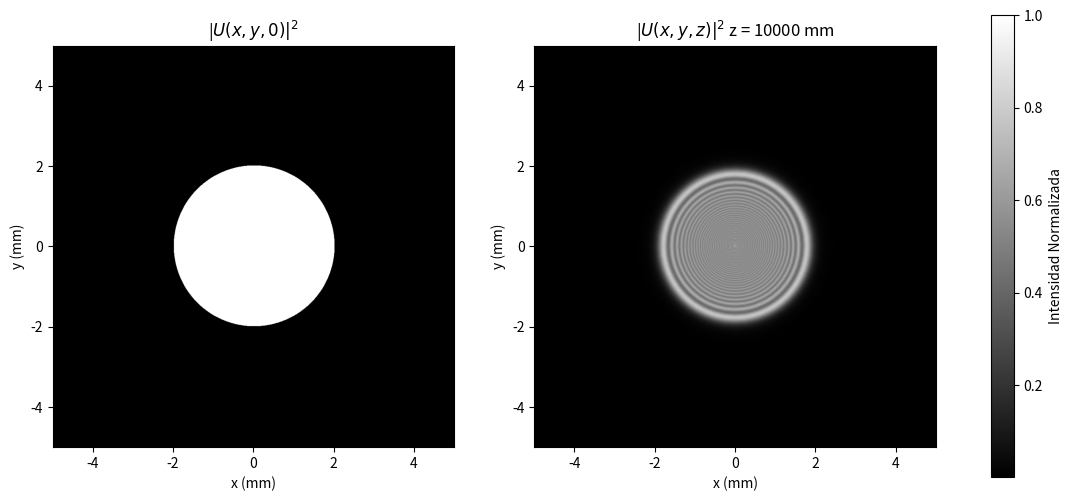

Here is the Python script that generated this plot:
#Punto_01

import numpy as np
import matplotlib.pyplot as plt

#Metodo Espectro Angular

# ---------- Parámetros ----------
r0 = 2 # mm
z = 10000 # mm
lam_nm = 650         # longitud de onda en nanómetros
lam_mm = lam_nm * 1e-6   # conversión a milímetros

#-----Muestreo Horizontal-------
Nx = 1024        # número de muestras por eje (es mejor utilizar un numero mayor de muestras para mejorar el muestreo)
Lx = 10        # tamaño físico de la ventana (mm)
dx = Lx / Nx    # paso espacial Δ
dfx = 1 / Lx    # paso en frecuencia Δf

#-----Muestreo Vertical-------
Ny = 1024        # número de muestras por eje (es mejor utilizar un numero mayor de muestras para mejorar el muestreo)
Ly = 10         # tamaño físico de la ventana (mm)
dy = Ly / Ny    # paso espacial Δ
dfy = 1 / Ly    # paso en frecuencia Δf

# ---------- Coordenadas espaciales ----------
n = np.arange(Nx) - Nx//2 # Contadores
m = np.arange(Ny) - Ny//2
x = n * dx                # x = Δx * n
y = m * dx                # y = Δy * m
X, Y = np.meshgrid(x, y)

# ---------- Coordenadas de frecuencia ----------
p = np.arange(Nx) - Nx//2 #Contadores
q = np.arange(Ny) - Ny//2
fx = p * dfx               # fx = Δfx * p   
fy = q * dfy               # fy = Δfy * q
FX, FY = np.meshgrid(fx, fy)

# ---------- Campo inicial U(x,y,0) ----------
# Abertura circular de radio r0 (amplitud 1 dentro)
aperture = (X**2 + Y**2) <= r0**2  #Aqui lo que hacemos es comparar los valores de x y y si estan dentro o fuera del circulo
                                   #si estan dentro su valor es 1 (true) y estan fuera es 0 (false)

U0 = aperture.astype(np.complex128) #Como la funcion anterior retorna valores booleanos debemos pasarla a valores 
                                    #complejos para poder tener términos de fase.

# ---------- A[p,q,0] por FFT ----------

# Acá solo debemos aplicar la transformada de fourier a la funcio U[n,m,0]
# y multiplicarla por Δx*Δy = Δ², ya que segun la simplificacion y el analisis 
# matematicos y fisico llegamos a esa relacion de aplicar FFT, computacionalmente
# usamos fft2 debido a que estamos trabajndo en dos dimensiones

A0 = np.fft.fft2(U0) * ((dx)**2) #Cálculo del espectro de entrada
A0_ = np.fft.fftshift(A0)  # Centramos el espectro de frecuencias


# ---------- A[p,q,z] ----------

def Funcion_de_transferencia(A,r0,z,lam_mm):
    k = (2*np.pi) / lam_mm
    w = (lam_mm*dfx)**2
    h = np.sqrt(1-((w)*(FX**2 + FY**2)))
    return A* (np.exp(1j*z*k*h))
Az = Funcion_de_transferencia(A0_,r0,z,lam_mm) #Propagamos el espectro de entrada
Az_ = np.fft.fftshift(Az)  #De-centramos el espectro de frecuencias


# ---------- U[n,m,z] por IFFT ----------

# Aca para obtener la funcion del campo a la salida U[n,m,z] debemos pasar 
# del espacio de frecuencias al espacio dimensional por eso utilizamos
# la transformada inversa de fourier de la funcion del espectro angular

Uz = (np.fft.ifft2(Az_)) * ((dfx)**2) 

# ---------- Re-ordenar el campo U[n,m,z] ----------

# Por la teoria vista de analisis de muestreo vimos que realmente no estamos calculando 
# el orden correcto de nuestro campo a la salida es decir que este, está en posiciones incorrectas
# por ende debemos hacer algo para organizarlo, debemos shiftearlo para que ahora sí esté centrado.

# Usamos fftshift para centrar el campo en el dominio espacial
Uz_shifted = np.fft.fftshift(Uz)

# ---------- Intensidad I[x,y,z] ----------

I = np.abs(Uz)**2
I = I / np.max(I)  # Normalizar

# ---------- Visualizar el resultado ----------

fig, (ax1, ax2) = plt.subplots(1, 2, figsize=(12,6))
extent = [-Lx/2, Lx/2, -Ly/2, Ly/2] #Dominio espacial
# Campo inicial (ax1)
ax1.set_title(f"|$U(x,y,0)|^2$")
ax1.set_xlabel("x (mm)")
ax1.set_ylabel("y (mm)")
im2=ax1.imshow(abs(U0)**2,cmap="grey", extent=extent, origin='lower')
# Campo propagado (ax2)
im1 = ax2.imshow(I, cmap="grey", extent=extent, origin='lower')
ax2.set_title(f"|$U(x,y,z)|^2$ z = {z} mm")
ax2.set_xlabel("x (mm)")
ax2.set_ylabel("y (mm)")
fig.subplots_adjust(left=0.09,right=1.01)
fig.colorbar(im1, ax=[ax1, ax2], label="Intensidad Normalizada")
plt.show()